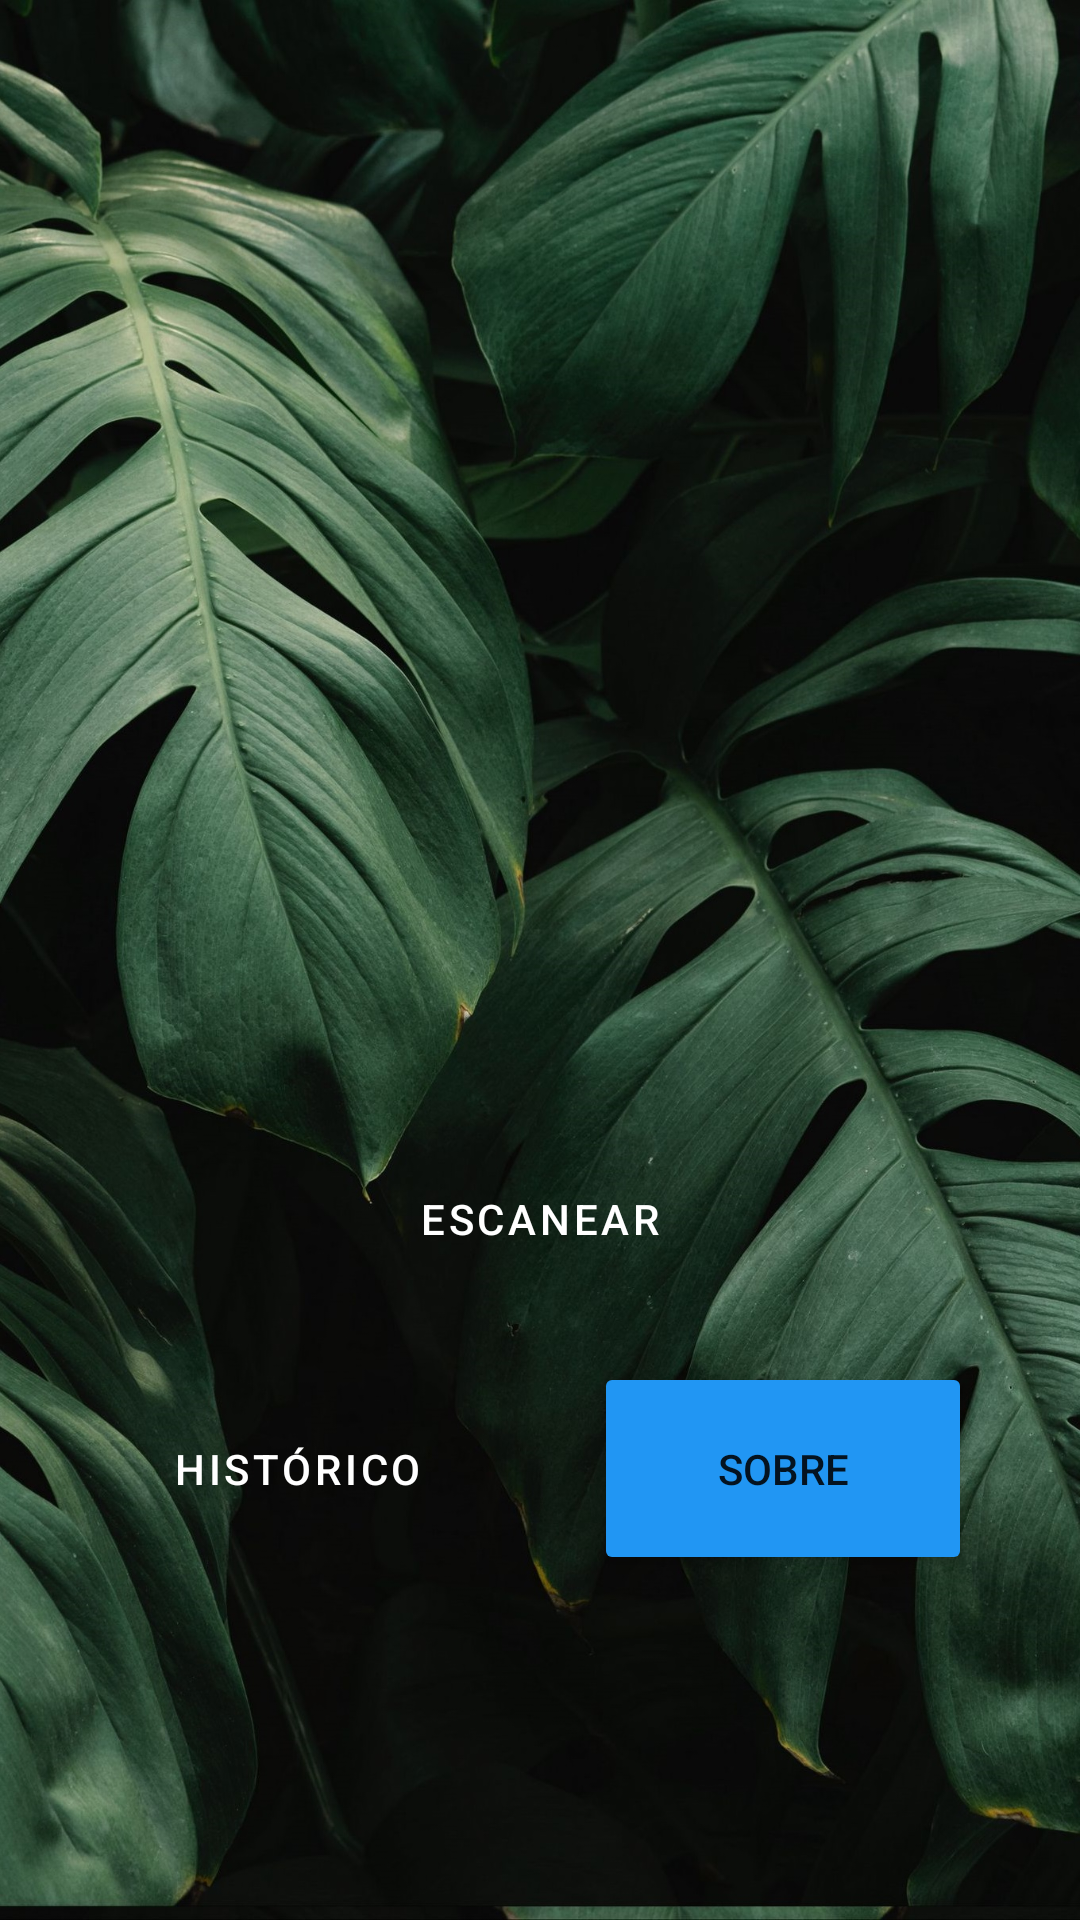

Android layout source for this screen:
<!-- AndroidManifest.xml: application theme Theme.TesteApp1 -->
<!-- res/layout/activity_main.xml -->
<?xml version="1.0" encoding="utf-8"?>
<androidx.constraintlayout.widget.ConstraintLayout xmlns:android="http://schemas.android.com/apk/res/android"
    xmlns:app="http://schemas.android.com/apk/res-auto"
    xmlns:tools="http://schemas.android.com/tools"
    android:layout_width="match_parent"
    android:layout_height="match_parent"
    android:alwaysDrawnWithCache="true"
    android:animateLayoutChanges="true"
    android:animationCache="true"
    android:background="@drawable/background_image_2"
    android:backgroundTintMode="screen"
    tools:context=".MainActivity">

    <Button
        android:id="@+id/historybt"
        style="@style/Widget.MaterialComponents.Button.UnelevatedButton"
        android:layout_width="126dp"
        android:layout_height="71dp"
        android:layout_marginStart="36dp"
        android:layout_marginBottom="115dp"
        android:backgroundTint="#FF9800"
        android:text="Histórico"
        android:textColor="#FFFFFF"
        app:cornerRadius="50dp"
        app:layout_constraintBottom_toBottomOf="parent"
        app:layout_constraintStart_toStartOf="parent" />

    <TextView
        android:id="@+id/qrtext"
        android:layout_width="241dp"
        android:layout_height="74dp"
        android:layout_marginStart="90dp"
        android:layout_marginEnd="90dp"
        android:layout_marginBottom="50dp"
        android:fontFamily="monospace"
        android:textAppearance="@style/TextAppearance.AppCompat.Large"
        android:textColor="#2196F3"
        android:textSize="15sp"
        app:layout_constraintBottom_toTopOf="@+id/historybt"
        app:layout_constraintEnd_toEndOf="parent"
        app:layout_constraintHorizontal_bias="0.0"
        app:layout_constraintRight_toRightOf="parent"
        app:layout_constraintStart_toStartOf="parent"
        app:layout_constraintTop_toTopOf="parent" />

    <Button
        android:id="@+id/scanbt"
        style="@style/Widget.MaterialComponents.Button"
        android:layout_width="123dp"
        android:layout_height="125dp"
        android:layout_marginStart="113dp"
        android:layout_marginEnd="113dp"
        android:layout_marginBottom="-15dp"
        android:backgroundTint="#4CAF50"
        android:onClick="botao1Action"
        android:text="Escanear"
        android:textColor="#FFFFFF"
        app:cornerRadius="100dp"
        app:layout_constraintBottom_toTopOf="@+id/about"
        app:layout_constraintEnd_toEndOf="parent"
        app:layout_constraintStart_toStartOf="parent" />

    <Button
        android:id="@+id/about"
        android:layout_width="126dp"
        android:layout_height="71dp"
        android:layout_marginEnd="36dp"
        android:layout_marginBottom="115dp"
        android:backgroundTint="#2196F3"
        android:text="Sobre"
        app:cornerRadius="50dp"
        app:layout_constraintBottom_toBottomOf="parent"
        app:layout_constraintEnd_toEndOf="parent" />

</androidx.constraintlayout.widget.ConstraintLayout>
<!-- resources referenced by this layout -->
<resources>
  <!-- drawable background_image_2: jpg bitmap (drawable, 639595 bytes) -->
  <style name="Theme.TesteApp1" parent="Theme.MaterialComponents.Light.NoActionBar">
          
          <item name="colorPrimary">@color/black</item>
          <item name="colorPrimaryVariant">@color/black</item>
          <item name="colorOnPrimary">@color/white</item>
          
          <item name="colorSecondary">@color/teal_200</item>
          <item name="colorSecondaryVariant">@color/teal_700</item>
          <item name="colorOnSecondary">@color/black</item>
          
          <item name="android:statusBarColor" tools:targetApi="l">?attr/colorPrimaryVariant</item>
          
      </style>
  <!-- not gathered from this repository: default colours our renderer supplied (Android Studio template values) -->
  <color name="teal_200">#FF03DAC5</color>
  <color name="teal_700">#FF018786</color>
  <color name="black">#FF000000</color>
  <color name="white">#FFFFFFFF</color>
</resources>
